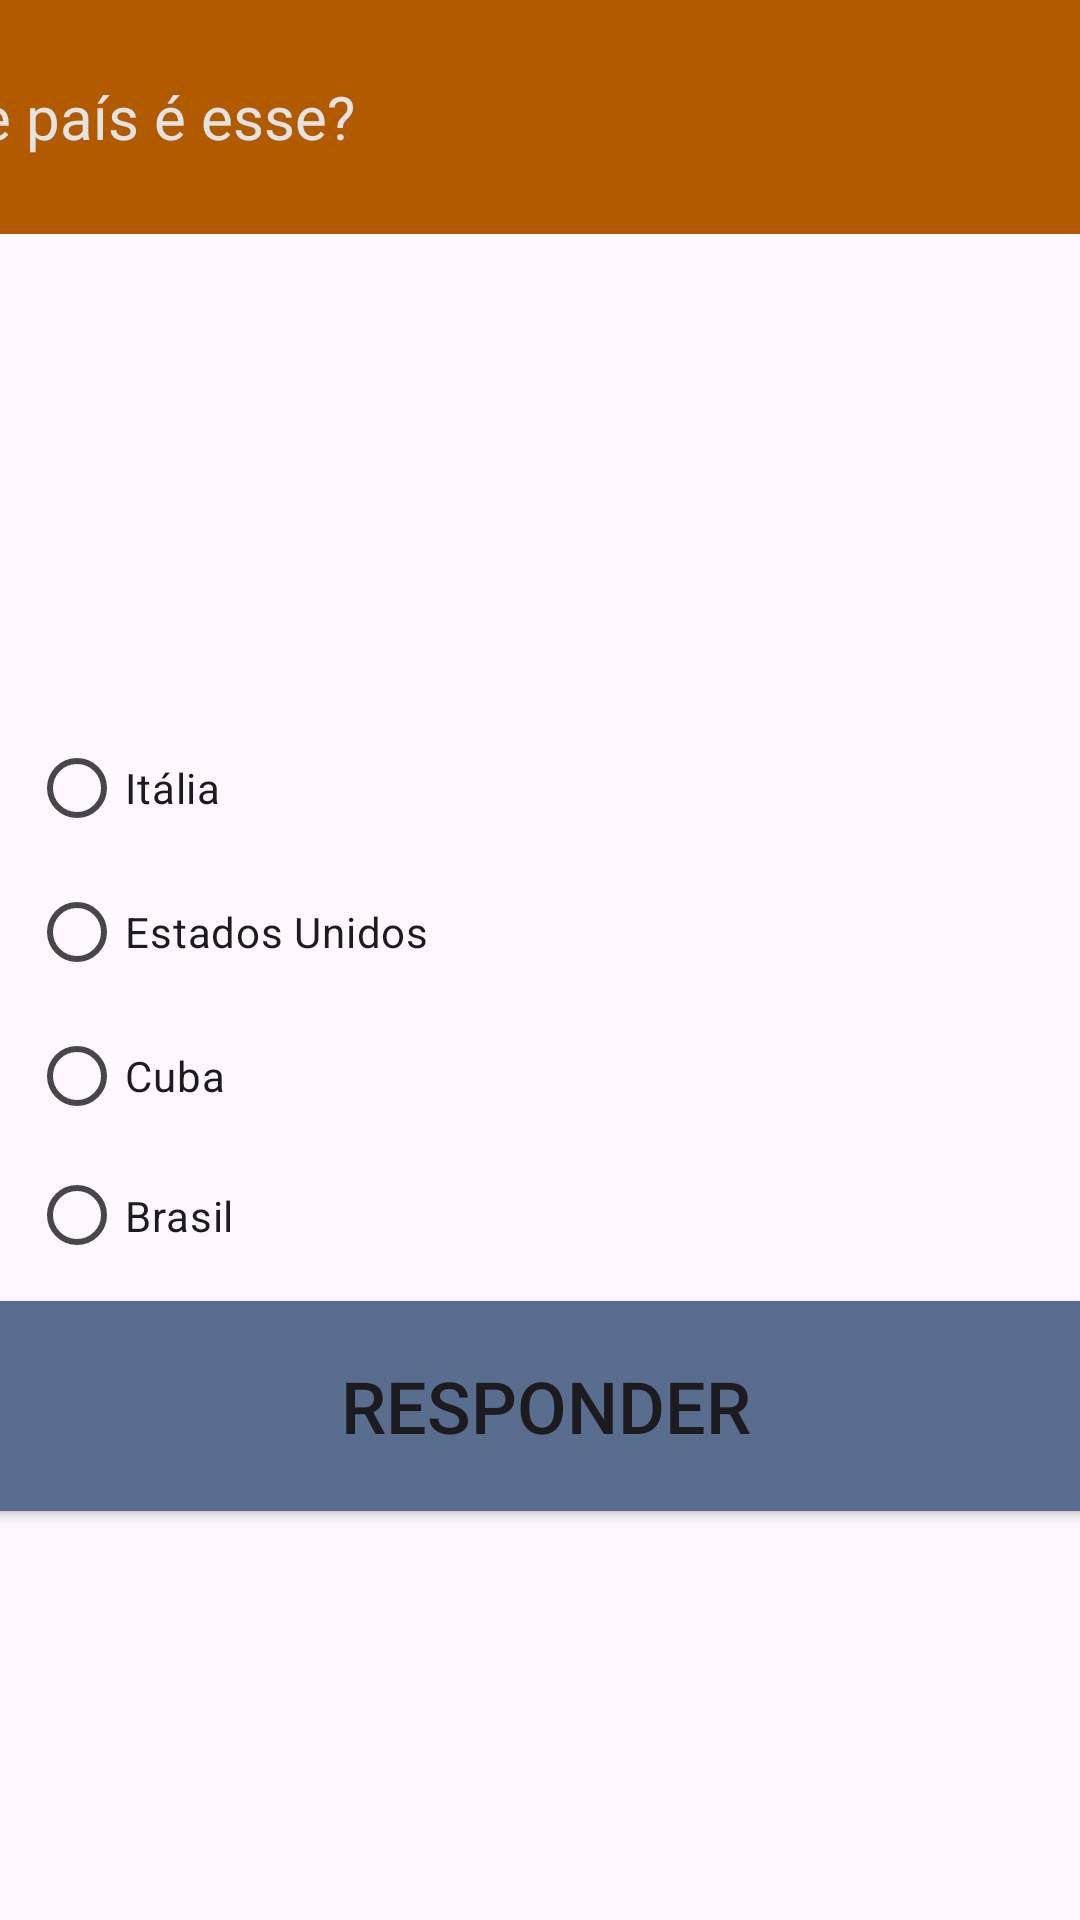

Write the Android layout XML for this screen, with the resource values it uses.
<!-- AndroidManifest.xml: application theme Theme.QuizDasBandeiras -->
<!-- res/layout/activity_exercicio2.xml -->
<?xml version="1.0" encoding="utf-8"?>
<androidx.constraintlayout.widget.ConstraintLayout xmlns:android="http://schemas.android.com/apk/res/android"
    xmlns:app="http://schemas.android.com/apk/res-auto"
    xmlns:tools="http://schemas.android.com/tools"
    android:id="@+id/main"
    android:layout_width="match_parent"
    android:layout_height="match_parent"
    tools:context=".Exercicio1">

    <Button
        android:id="@+id/btnResponder"
        android:layout_width="380dp"
        android:layout_height="82dp"
        android:backgroundTint="#596D8F"
        android:text="Responder"
        android:textSize="24sp"
        app:cornerRadius="14px"
        app:layout_constraintBottom_toBottomOf="parent"
        app:layout_constraintEnd_toEndOf="parent"
        app:layout_constraintHorizontal_bias="0.419"
        app:layout_constraintStart_toStartOf="parent"
        app:layout_constraintTop_toBottomOf="@+id/radioGroup"
        app:layout_constraintVertical_bias="0.0" />

    <TextView
        android:id="@+id/textView"
        android:layout_width="412dp"
        android:layout_height="78dp"
        android:background="#B25A00"
        android:gravity="center_vertical"
        android:text="    Que país é esse?"
        android:textColor="#E3E3E3"
        android:textSize="20sp"
        app:layout_constraintBottom_toBottomOf="parent"
        app:layout_constraintEnd_toEndOf="parent"
        app:layout_constraintHorizontal_bias="1.0"
        app:layout_constraintStart_toStartOf="parent"
        app:layout_constraintTop_toTopOf="parent"
        app:layout_constraintVertical_bias="0.0" />

    <ImageView
        android:id="@+id/imageView3"
        android:layout_width="383dp"
        android:layout_height="262dp"
        app:layout_constraintBottom_toBottomOf="parent"
        app:layout_constraintEnd_toEndOf="parent"
        app:layout_constraintStart_toStartOf="parent"
        app:layout_constraintTop_toTopOf="@+id/textView"
        app:layout_constraintVertical_bias="0.136"
        app:srcCompat="@drawable/italia" />

    <RadioGroup
        android:id="@+id/radioGroup"
        android:layout_width="234dp"
        android:layout_height="189dp"
        app:layout_constraintBottom_toBottomOf="parent"
        app:layout_constraintEnd_toEndOf="parent"
        app:layout_constraintHorizontal_bias="0.076"
        app:layout_constraintStart_toStartOf="parent"
        app:layout_constraintTop_toTopOf="parent"
        app:layout_constraintVertical_bias="0.529">

        <RadioButton
            android:id="@+id/radioButtonAnswer"
            android:layout_width="match_parent"
            android:layout_height="wrap_content"
            android:text="Itália" />

        <RadioButton
            android:id="@+id/radioButton2"
            android:layout_width="match_parent"
            android:layout_height="wrap_content"
            android:text="Estados Unidos" />

        <RadioButton
            android:id="@+id/radioButton3"
            android:layout_width="match_parent"
            android:layout_height="wrap_content"
            android:text="Cuba" />

        <RadioButton
            android:id="@+id/radioButton4"
            android:layout_width="match_parent"
            android:layout_height="wrap_content"
            android:text="Brasil" />
    </RadioGroup>

</androidx.constraintlayout.widget.ConstraintLayout>
<!-- resources referenced by this layout -->
<resources>
  <style name="Theme.QuizDasBandeiras" parent="Base.Theme.QuizDasBandeiras" />
  <style name="Base.Theme.QuizDasBandeiras" parent="Theme.Material3.DayNight.NoActionBar">
          
          
      </style>
</resources>
